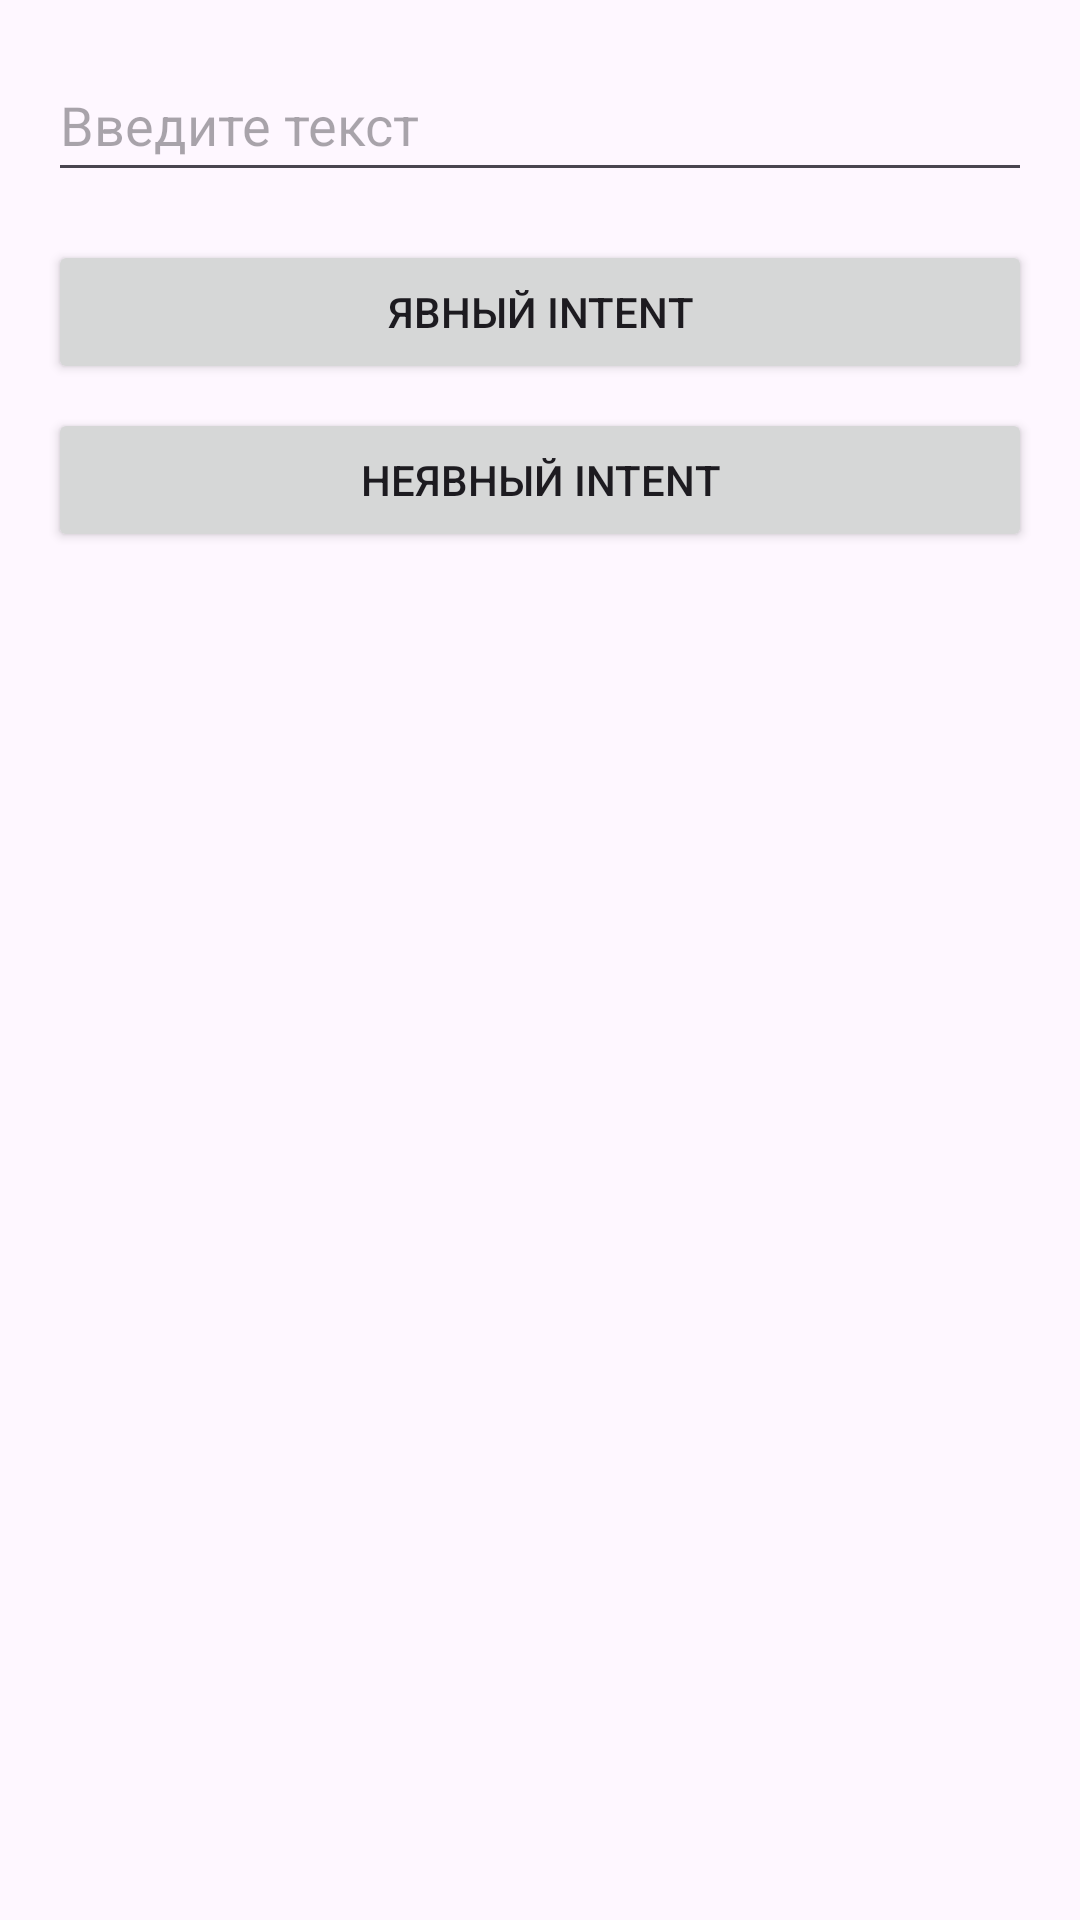

This screen was rendered from an Android layout file. Write that file and the resources it references.
<!-- AndroidManifest.xml: application theme Theme.KotlinLessonApp2 -->
<!-- res/layout/activity_main.xml -->
<?xml version="1.0" encoding="utf-8"?>
<ScrollView xmlns:android="http://schemas.android.com/apk/res/android"
    xmlns:tools="http://schemas.android.com/tools"
    android:id="@+id/main"
    android:layout_width="match_parent"
    android:layout_height="match_parent"
    android:fillViewport="true"
    tools:context=".MainActivity">

    <LinearLayout
        android:layout_width="match_parent"
        android:layout_height="wrap_content"
        android:orientation="vertical"
        android:padding="16dp">

        <EditText
            android:id="@+id/textInput"
            android:layout_width="match_parent"
            android:layout_height="wrap_content"
            android:minHeight="48dp"
            android:hint="@string/text_hint"
            android:inputType="textMultiLine|textCapSentences"
            android:maxLines="4" />

        <Button
            android:id="@+id/explicitIntentButton"
            android:layout_width="match_parent"
            android:layout_height="wrap_content"
            android:layout_marginTop="16dp"
            android:text="@string/explicit_intent" />

        <Button
            android:id="@+id/implicitIntentButton"
            android:layout_width="match_parent"
            android:layout_height="wrap_content"
            android:layout_marginTop="8dp"
            android:text="@string/implicit_intent" />
    </LinearLayout>

</ScrollView>
<!-- resources referenced by this layout -->
<resources>
  <string name="explicit_intent">Явный Intent</string>
  <string name="implicit_intent">Неявный Intent</string>
  <string name="text_hint">Введите текст</string>
  <style name="Theme.KotlinLessonApp2" parent="Base.Theme.KotlinLessonApp2" />
  <style name="Base.Theme.KotlinLessonApp2" parent="Theme.Material3.DayNight.NoActionBar">
          
          
      </style>
</resources>
